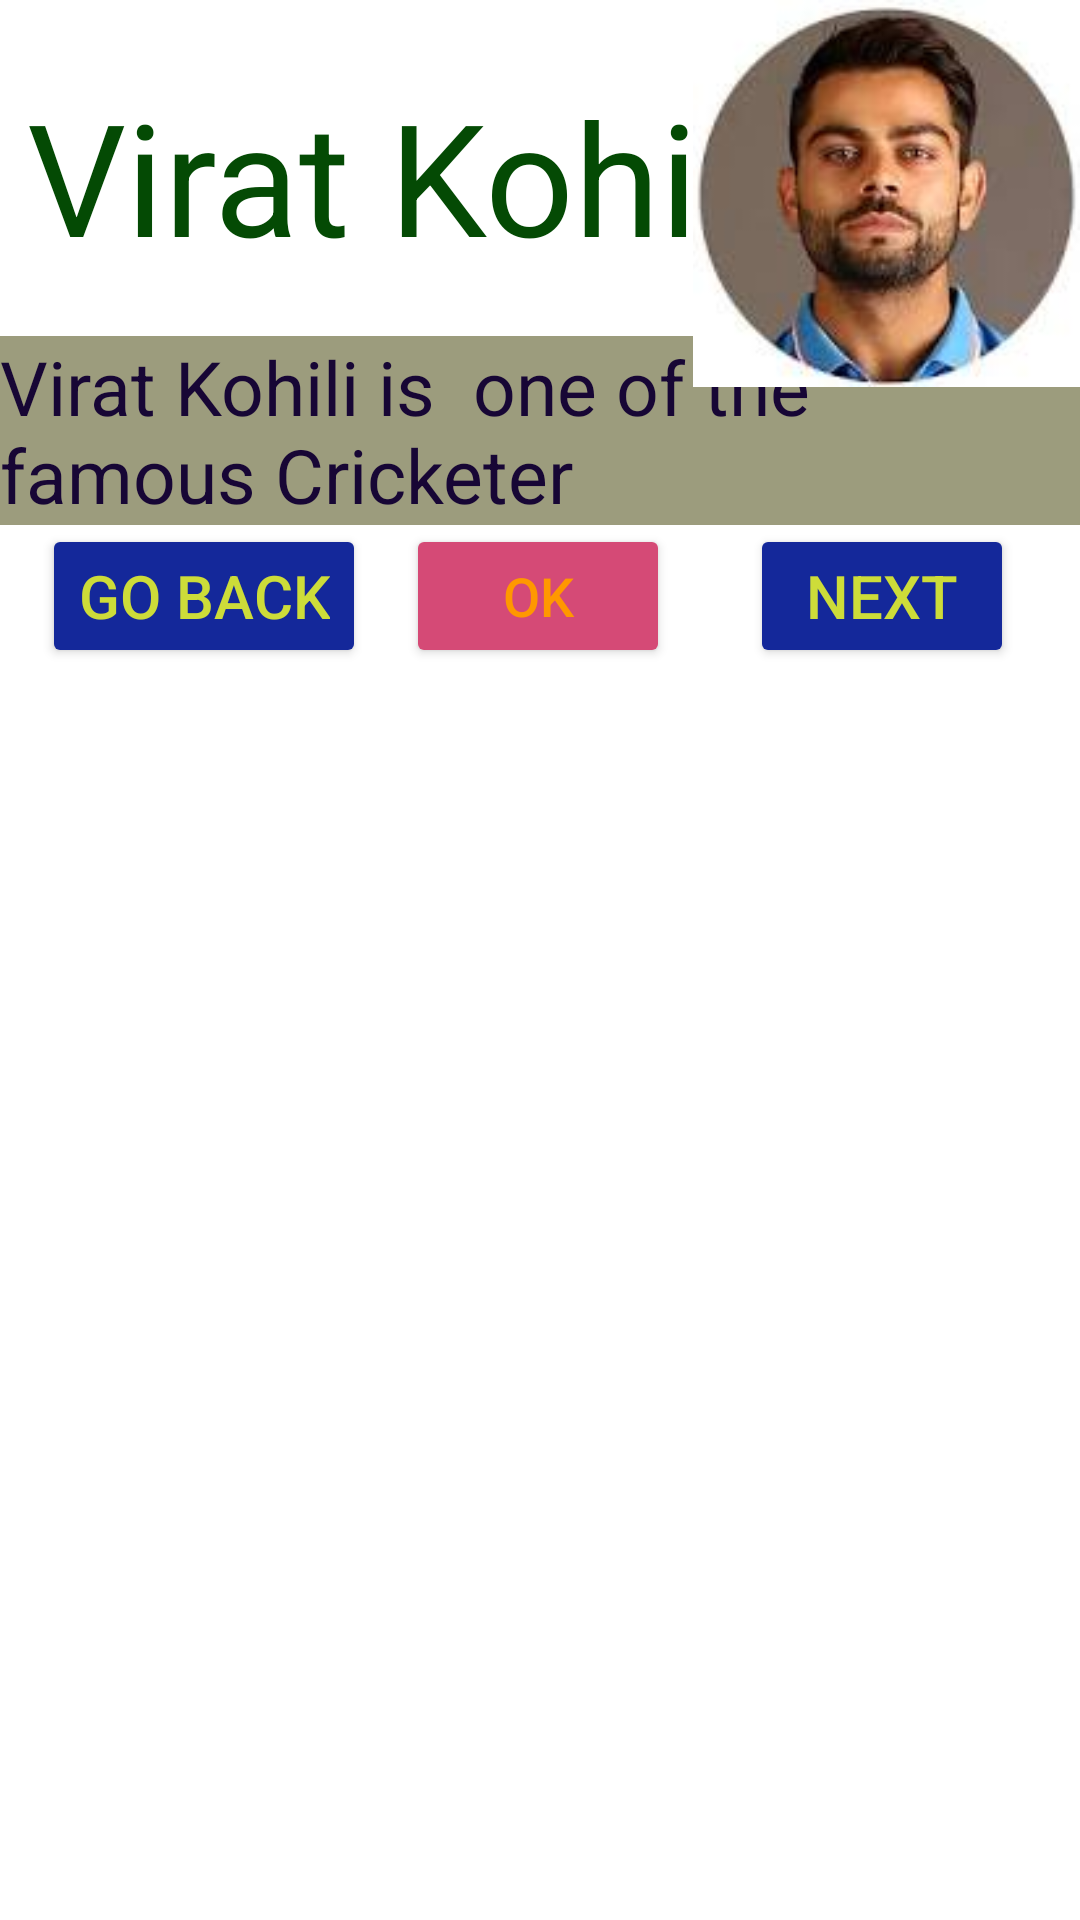

The Android layout XML behind this screen, and the referenced resources:
<!-- AndroidManifest.xml: application theme Theme.LoGinPageKt -->
<!-- res/layout/activity_resource.xml -->
<?xml version="1.0" encoding="utf-8"?>
<androidx.constraintlayout.widget.ConstraintLayout xmlns:android="http://schemas.android.com/apk/res/android"
    xmlns:app="http://schemas.android.com/apk/res-auto"
    xmlns:tools="http://schemas.android.com/tools"
    android:layout_width="match_parent"
    android:layout_height="match_parent"
    tools:context=".MainActivity">

    <TextView
        android:id="@+id/text1"
        style="@style/simple.Large"
        android:layout_width="wrap_content"
        android:layout_height="wrap_content"
        android:text="Virat Kohili!"
        android:textAppearance="@style/TextAppearance.AppCompat.Large"
        android:textSize="52sp"
        app:layout_constraintBottom_toBottomOf="parent"
        app:layout_constraintEnd_toEndOf="parent"
        app:layout_constraintHorizontal_bias="0.093"
        app:layout_constraintStart_toStartOf="parent"
        app:layout_constraintTop_toTopOf="parent"
        app:layout_constraintVertical_bias="0.042" />



    <Button
        android:id="@+id/butto1"
        android:layout_width="wrap_content"
        android:layout_height="wrap_content"
        android:text="OK"
        android:theme="@style/ButtonStyle"
        app:layout_constraintBottom_toBottomOf="parent"
        app:layout_constraintEnd_toEndOf="parent"
        app:layout_constraintHorizontal_bias="0.498"
        app:layout_constraintStart_toStartOf="parent"
        app:layout_constraintTop_toTopOf="parent"
        app:layout_constraintVertical_bias="0.295" />

    <Button
        android:id="@+id/bt_goback"
        style="@style/ButtonStyle1"
        android:layout_width="wrap_content"
        android:layout_height="wrap_content"
        android:text="Go Back"
        app:layout_constraintBottom_toBottomOf="parent"
        app:layout_constraintEnd_toEndOf="parent"
        app:layout_constraintHorizontal_bias="0.056"
        app:layout_constraintStart_toStartOf="parent"
        app:layout_constraintTop_toTopOf="parent"
        app:layout_constraintVertical_bias="0.295" />

    <Button
        android:id="@+id/button3"
        style="@style/ButtonStyle1"
        android:layout_width="wrap_content"
        android:layout_height="wrap_content"
        android:text="Next"
        app:layout_constraintBottom_toBottomOf="parent"
        app:layout_constraintEnd_toEndOf="parent"
        app:layout_constraintHorizontal_bias="0.919"
        app:layout_constraintStart_toStartOf="parent"
        app:layout_constraintTop_toTopOf="parent"
        app:layout_constraintVertical_bias="0.295" />

    <androidx.cardview.widget.CardView
        android:id="@+id/cardView"
        style="@style/card"
        android:layout_width="409dp"
        android:layout_height="wrap_content"
        app:layout_constraintBottom_toBottomOf="parent"
        app:layout_constraintTop_toTopOf="parent"
        app:layout_constraintVertical_bias="0.276"
        tools:layout_editor_absoluteX="-14dp">

    </androidx.cardview.widget.CardView>

    <TextView
        android:id="@+id/textV2"
        style="@style/simple1"
        android:layout_width="wrap_content"
        android:layout_height="wrap_content"
        android:text="Virat Kohili is  one of the famous Cricketer "
        android:textAppearance="@style/TextAppearance.AppCompat.Display1"
        app:layout_constraintBottom_toBottomOf="parent"
        app:layout_constraintEnd_toEndOf="parent"
        app:layout_constraintHorizontal_bias="1.0"
        app:layout_constraintStart_toStartOf="parent"
        app:layout_constraintTop_toTopOf="parent"
        app:layout_constraintVertical_bias="0.194" />

    <ImageView
        android:id="@+id/secondimageView"
        android:layout_width="wrap_content"
        android:layout_height="wrap_content"
        android:src="@drawable/smriti"
        app:layout_constraintBottom_toBottomOf="parent"
        app:layout_constraintEnd_toEndOf="parent"
        app:layout_constraintHorizontal_bias="0.494"
        app:layout_constraintStart_toStartOf="parent"
        app:layout_constraintTop_toTopOf="parent"
        app:layout_constraintVertical_bias="0.725" />

    <ImageView
        android:id="@+id/thirdimageView"
        android:layout_width="132dp"
        android:layout_height="130dp"
        android:layout_gravity="bottom"
        android:paddingBottom="1dp"
        android:scaleType="fitEnd"
        android:src="@drawable/kohili"
        app:layout_constraintBottom_toBottomOf="parent"
        app:layout_constraintEnd_toEndOf="parent"
        app:layout_constraintHorizontal_bias="1.0"
        app:layout_constraintStart_toStartOf="parent"
        app:layout_constraintTop_toTopOf="parent"
        app:layout_constraintVertical_bias="0.0" />


</androidx.constraintlayout.widget.ConstraintLayout>
<!-- resources referenced by this layout -->
<resources>
  <!-- drawable kohili: jpg bitmap (drawable, 4473 bytes) -->
  <style name="ButtonStyle">
          <item name="android:textColor">#FF9800</item>
          <item name="android:background">@drawable/btn_background</item>
          <item name="android:backgroundTint">#D54A76</item>
          <item name="android:textSize">18sp</item>
      </style>
  <style name="ButtonStyle1">
          <item name="android:textColor">#CDDC39</item>
          <item name="android:backgroundTint">#14289A</item>
          <item name="android:textSize">20sp</item>
      </style>
  <style name="card">
          <item name="android:padding">30dp</item>
          <item name="android:layout_margin">30dp</item>
  
      </style>
  <style name="simple.Large" parent="TextAppearance.AppCompat">
          <item name="android:textColor">#044A04</item>
          <item name="android:textSize">25dp</item>
          <item name="buttonStyle">@style/Widget.AppCompat.Button</item>
      </style>
  <style name="simple1">
          <item name="android:textColor">#170635</item>
          <item name="android:textSize">25dp</item>
          <item name="android:background">#9C9C7D</item>
      </style>
  <style name="Theme.LoGinPageKt" parent="Base.Theme.LoGinPageKt" />
  <!-- drawable btn_background (drawable) -->
  <shape xmlns:android="http://schemas.android.com/apk/res/android"
      android:shape="rectangle">
      <solid android:color="#D54A76" /> 
      <corners android:radius="8dp" /> 
  </shape>
  <style name="Base.Theme.LoGinPageKt" parent="Theme.MaterialComponents.DayNight.DarkActionBar">
          <item name="colorPrimary">#03A9F4</item>
      </style>
</resources>
